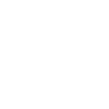
t = 0.00 s
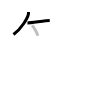
t = 2.25 s
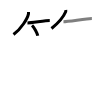
t = 4.50 s
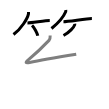
t = 6.50 s
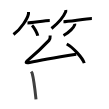
t = 8.75 s
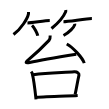
t = 11.00 s

The animated SVG that drew these frames (rendered in a browser with its animation timeline set to each time). Animation: 11 SMIL elements (animate=11); one cycle of 11.00 s.

<svg width="109px" height="109px" viewBox="0 0 px 109px" xmlns="http://www.w3.org/2000/svg" xmlns:xlink="http://www.w3.org/1999/xlink" xml:space="preserve" version="1.1"  baseProfile="full">
<path d="M28.49,12c0.04,0.53,0.09,1.37-0.08,2.13c-1.02,4.49-6.89,14.34-14.91,20.37" style="fill:none;stroke:black;stroke-width:3;opacity:0">
  <animate attributeType="CSS" attributeName="opacity" from="0" to="1" begin="0s" dur="1s" repeatCount="0" fill="freeze" />
</path>
<path d="M27.46,22.88c3.63,0,18.21-2.46,22.29-2.46" style="fill:none;stroke:black;stroke-width:3;opacity:0">
  <animate attributeType="CSS" attributeName="opacity" from="0" to="1" begin="1s" dur="1s" repeatCount="0" fill="freeze" />
</path>
<path d="M32.02,25.33c2.02,1.84,5.23,7.56,5.73,10.42" style="fill:none;stroke:black;stroke-width:3;opacity:0">
  <animate attributeType="CSS" attributeName="opacity" from="0" to="1" begin="2s" dur="1s" repeatCount="0" fill="freeze" />
</path>
<path d="M65.74,10c0.04,0.44,0.17,1.14-0.08,1.75c-1.91,4.58-7.18,11.12-14.16,16.75" style="fill:none;stroke:black;stroke-width:3;opacity:0">
  <animate attributeType="CSS" attributeName="opacity" from="0" to="1" begin="3s" dur="1s" repeatCount="0" fill="freeze" />
</path>
<path d="M63.48,21.66c4.73,0,23.08-3.07,28.4-3.07" style="fill:none;stroke:black;stroke-width:3;opacity:0">
  <animate attributeType="CSS" attributeName="opacity" from="0" to="1" begin="4s" dur="1s" repeatCount="0" fill="freeze" />
</path>
<path d="M74.74,23.75c0.03,0.28,0.07,0.72-0.06,1.11c-0.77,2.34-5.16,7.49-11.18,10.64" style="fill:none;stroke:black;stroke-width:3;opacity:0">
  <animate attributeType="CSS" attributeName="opacity" from="0" to="1" begin="5s" dur="1s" repeatCount="0" fill="freeze" />
</path>
<path d="M50.18,35.5c0.07,1.5,0.1,3.52-1.17,4.87C42.5,47.25,37.75,52,28.27,59.87c-3.22,2.67-2.82,3.47,1.35,2.59c8.99-1.9,31.78-5.79,46.6-8.21" style="fill:none;stroke:black;stroke-width:3;opacity:0">
  <animate attributeType="CSS" attributeName="opacity" from="0" to="1" begin="6s" dur="1s" repeatCount="0" fill="freeze" />
</path>
<path d="M66.75,44c6.18,3.38,15.96,13.9,17.5,19.16" style="fill:none;stroke:black;stroke-width:3;opacity:0">
  <animate attributeType="CSS" attributeName="opacity" from="0" to="1" begin="7s" dur="1s" repeatCount="0" fill="freeze" />
</path>
<path d="M31.16,71.59c0.39,0.5,0.79,0.91,0.96,1.52c1.35,4.9,2.97,17.41,3.89,26.21" style="fill:none;stroke:black;stroke-width:3;opacity:0">
  <animate attributeType="CSS" attributeName="opacity" from="0" to="1" begin="8s" dur="1s" repeatCount="0" fill="freeze" />
</path>
<path d="M33.18,74.79c15.69-2.08,31.4-2.12,41-3.03c3.28-0.31,5.1,2.02,4.79,3.41c-1.67,7.39-2.39,12.88-3.86,19.27" style="fill:none;stroke:black;stroke-width:3;opacity:0">
  <animate attributeType="CSS" attributeName="opacity" from="0" to="1" begin="9s" dur="1s" repeatCount="0" fill="freeze" />
</path>
<path d="M35.84,97.33C41.5,96.75,70,96,77.69,95.49" style="fill:none;stroke:black;stroke-width:3;opacity:0">
  <animate attributeType="CSS" attributeName="opacity" from="0" to="1" begin="10s" dur="1s" repeatCount="0" fill="freeze" />
</path>
</svg>
